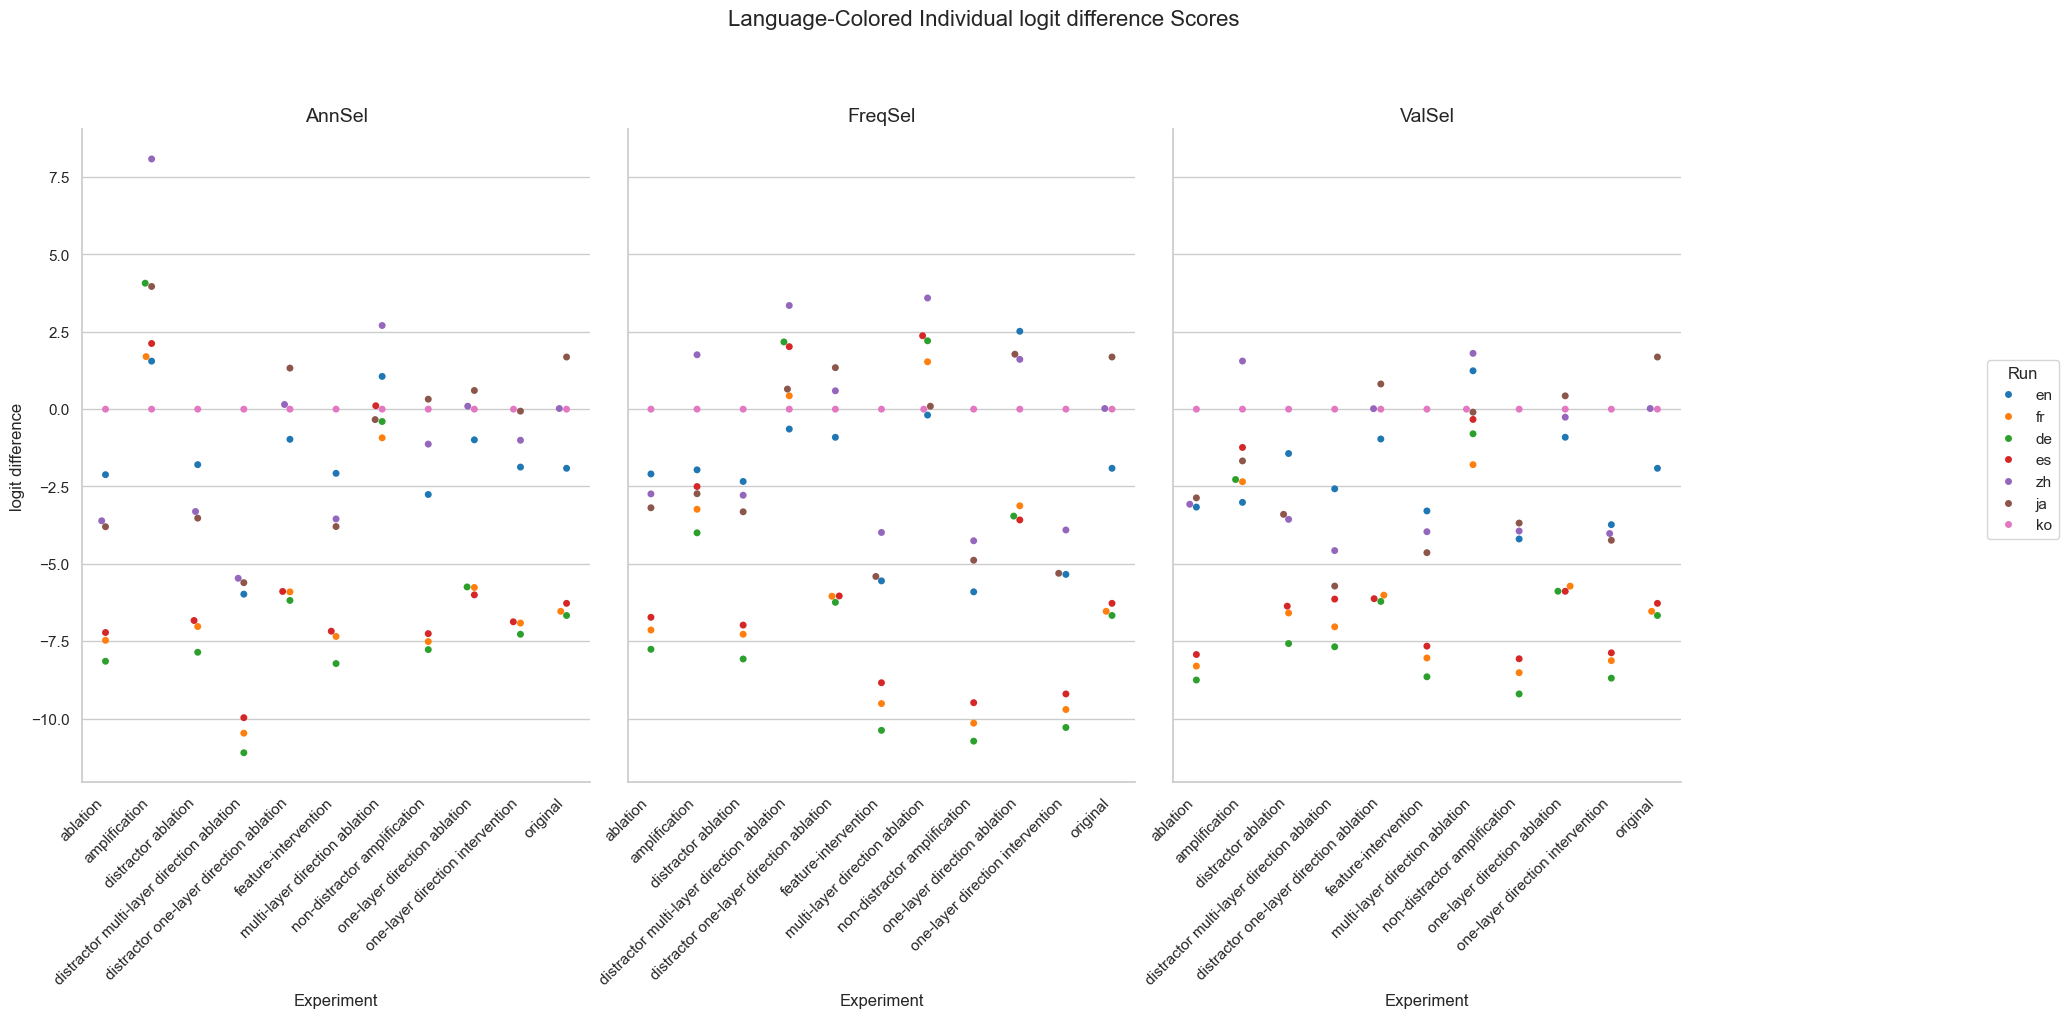

Source data for this figure (header and first rows):
Experiment, Method, Run, mean, stdev
original, AnnSel, en, -1.911, 3.27
original, AnnSel, fr, -6.535, 4.433
original, AnnSel, de, -6.67, 4.329
original, AnnSel, es, -6.277, 3.742
original, AnnSel, zh, 0.02099, 4.151
original, AnnSel, ja, 1.686, 3.933
original, AnnSel, ko, 0.0, 0.0
original, FreqSel, en, -1.911, 3.27
original, FreqSel, fr, -6.535, 4.433
original, FreqSel, de, -6.67, 4.329
original, FreqSel, es, -6.277, 3.742
original, FreqSel, zh, 0.02099, 4.151
original, FreqSel, ja, 1.686, 3.933
original, FreqSel, ko, 0.0, 0.0
original, ValSel, en, -1.911, 3.27
original, ValSel, fr, -6.535, 4.433
original, ValSel, de, -6.67, 4.329
original, ValSel, es, -6.277, 3.742
original, ValSel, zh, 0.02099, 4.151
original, ValSel, ja, 1.686, 3.933
original, ValSel, ko, 0.0, 0.0
distractor ablation, AnnSel, en, -1.794, 2.533
distractor ablation, AnnSel, fr, -7.026, 4.245
distractor ablation, AnnSel, de, -7.858, 4.486
distractor ablation, AnnSel, es, -6.832, 3.414
distractor ablation, AnnSel, zh, -3.308, 3.172
distractor ablation, AnnSel, ja, -3.522, 2.603
distractor ablation, AnnSel, ko, 0.0, 0.0
distractor ablation, FreqSel, en, -2.337, 2.606
distractor ablation, FreqSel, fr, -7.276, 4.104
distractor ablation, FreqSel, de, -8.076, 4.176
distractor ablation, FreqSel, es, -6.981, 3.469
distractor ablation, FreqSel, zh, -2.782, 3.028
distractor ablation, FreqSel, ja, -3.318, 2.675
distractor ablation, FreqSel, ko, 0.0, 0.0
distractor ablation, ValSel, en, -1.434, 2.721
distractor ablation, ValSel, fr, -6.588, 4.495
distractor ablation, ValSel, de, -7.577, 4.602
distractor ablation, ValSel, es, -6.368, 3.555
distractor ablation, ValSel, zh, -3.563, 3.634
distractor ablation, ValSel, ja, -3.4, 2.792
distractor ablation, ValSel, ko, 0.0, 0.0
ablation, AnnSel, en, -2.118, 2.621
ablation, AnnSel, fr, -7.472, 4.303
ablation, AnnSel, de, -8.149, 4.462
ablation, AnnSel, es, -7.22, 3.472
ablation, AnnSel, zh, -3.609, 3.056
ablation, AnnSel, ja, -3.801, 2.556
ablation, AnnSel, ko, 0.0, 0.0
ablation, FreqSel, en, -2.095, 2.619
ablation, FreqSel, fr, -7.14, 4.254
ablation, FreqSel, de, -7.762, 4.409
ablation, FreqSel, es, -6.728, 3.674
ablation, FreqSel, zh, -2.74, 3.101
ablation, FreqSel, ja, -3.188, 2.62
ablation, FreqSel, ko, 0.0, 0.0
ablation, ValSel, en, -3.166, 2.716
ablation, ValSel, fr, -8.306, 4.223
ablation, ValSel, de, -8.756, 4.315
ablation, ValSel, es, -7.932, 3.496
... 171 more rows
